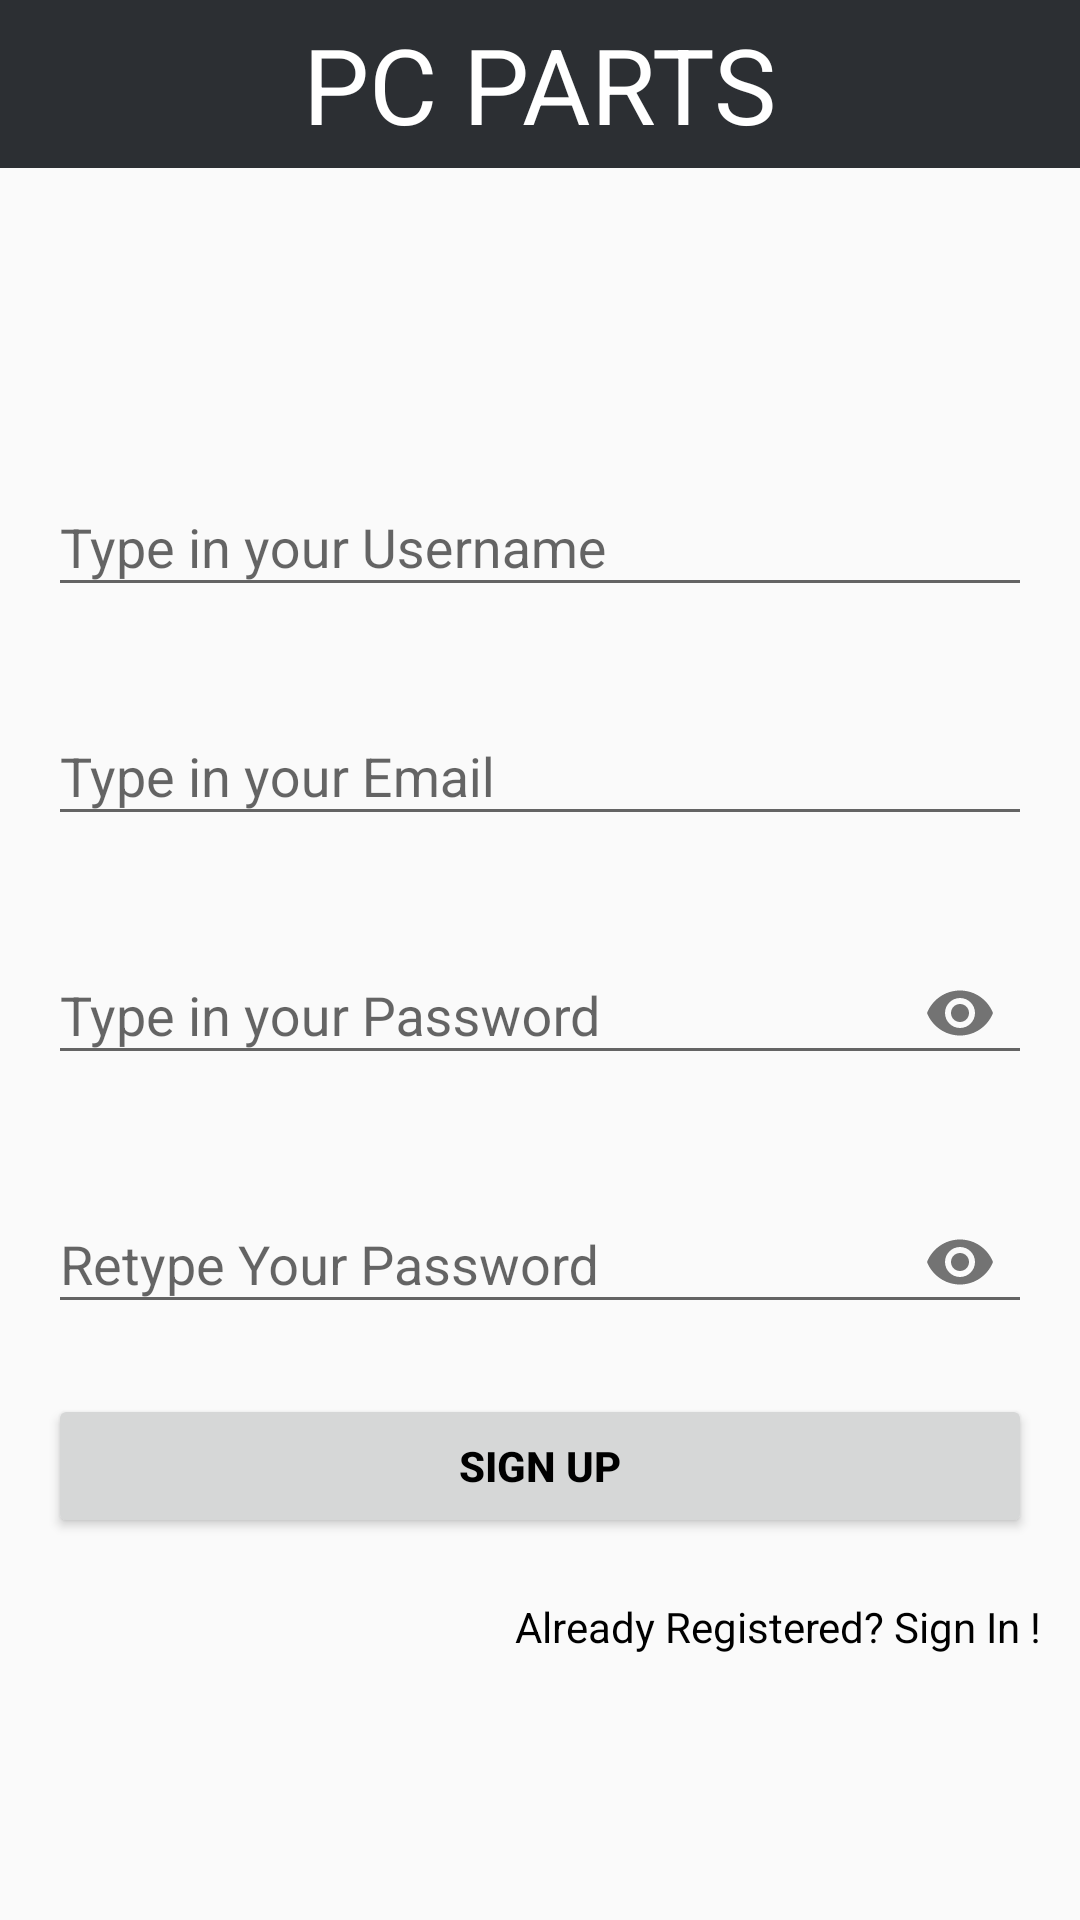

Produce the Android XML layout that renders to this screen, including the resource entries it uses.
<!-- AndroidManifest.xml: activity theme AppTheme -->
<!-- res/layout/activity_signup.xml -->
<?xml version="1.0" encoding="utf-8"?>
<androidx.constraintlayout.widget.ConstraintLayout xmlns:android="http://schemas.android.com/apk/res/android"
    xmlns:app="http://schemas.android.com/apk/res-auto"
    xmlns:tools="http://schemas.android.com/tools"
    android:layout_width="match_parent"
    android:layout_height="match_parent"
    tools:context=".SignUpActivity">

    <Toolbar
        android:layout_width="match_parent"
        android:layout_height="wrap_content"
        android:background="@color/darkGrey"
        android:minHeight="?android:actionBarSize"
        android:theme="?android:actionBarTheme">

        <TextView
            android:layout_width="wrap_content"
            android:layout_height="wrap_content"
            android:layout_gravity="center"
            android:text="PC PARTS"
            android:textColor="@color/white"
            android:textSize="35sp"/>
    </Toolbar>

    <com.google.android.material.textfield.TextInputLayout
        android:id="@+id/userLayout"
        android:layout_width="match_parent"
        android:layout_height="wrap_content"
        android:layout_marginHorizontal="16dp"
        android:layout_marginTop="150dp"
        app:layout_constraintEnd_toEndOf="parent"
        app:layout_constraintHorizontal_bias="0.5"
        app:layout_constraintStart_toStartOf="parent"
        app:layout_constraintTop_toTopOf="parent">

        <com.google.android.material.textfield.TextInputEditText
            android:id="@+id/userentry"
            android:layout_width="match_parent"
            android:layout_height="wrap_content"
            android:hint="Type in your Username"
            android:inputType="textPersonName" />
    </com.google.android.material.textfield.TextInputLayout>

    <com.google.android.material.textfield.TextInputLayout
        android:id="@+id/emailLayout"
        android:layout_width="match_parent"
        android:layout_height="wrap_content"
        android:layout_marginHorizontal="16dp"
        android:layout_marginTop="24dp"
        app:layout_constraintEnd_toEndOf="parent"
        app:layout_constraintHorizontal_bias="0.5"
        app:layout_constraintStart_toStartOf="parent"
        app:layout_constraintTop_toBottomOf="@id/userLayout">

        <com.google.android.material.textfield.TextInputEditText
            android:id="@+id/emailEt"
            android:layout_width="match_parent"
            android:layout_height="wrap_content"
            android:hint="Type in your Email"
            android:inputType="textEmailAddress" />
    </com.google.android.material.textfield.TextInputLayout>

    <com.google.android.material.textfield.TextInputLayout
        android:id="@+id/passwordLayout"
        android:layout_width="match_parent"
        android:layout_height="wrap_content"
        android:layout_marginHorizontal="16dp"
        android:layout_marginTop="24dp"
        app:layout_constraintEnd_toEndOf="parent"
        app:layout_constraintHorizontal_bias="0.5"
        app:layout_constraintStart_toStartOf="parent"
        app:layout_constraintTop_toBottomOf="@id/emailLayout"
        app:passwordToggleEnabled="true">

        <com.google.android.material.textfield.TextInputEditText
            android:id="@+id/passET"
            android:layout_width="match_parent"
            android:layout_height="wrap_content"
            android:hint="Type in your Password"
            android:inputType="textPassword" />
    </com.google.android.material.textfield.TextInputLayout>

    <com.google.android.material.textfield.TextInputLayout
        android:id="@+id/confirmPasswordLayout"
        android:layout_width="match_parent"
        android:layout_height="wrap_content"
        android:layout_marginHorizontal="16dp"
        android:layout_marginTop="24dp"
        app:layout_constraintEnd_toEndOf="parent"
        app:layout_constraintHorizontal_bias="0.5"
        app:layout_constraintStart_toStartOf="parent"
        app:layout_constraintTop_toBottomOf="@id/passwordLayout"
        app:passwordToggleEnabled="true">

        <com.google.android.material.textfield.TextInputEditText
            android:id="@+id/confirmPassEt"
            android:layout_width="match_parent"
            android:layout_height="wrap_content"
            android:hint="Retype Your Password"
            android:inputType="textPassword" />
    </com.google.android.material.textfield.TextInputLayout>

    <androidx.appcompat.widget.AppCompatButton
        android:id="@+id/button"
        android:layout_width="0dp"
        android:layout_height="wrap_content"
        android:layout_marginHorizontal="16dp"
        android:text="Sign Up"
        android:textColor="@color/black"
        android:textStyle="bold"
        android:layout_marginTop="20dp"
        app:layout_constraintEnd_toEndOf="parent"
        app:layout_constraintHorizontal_bias="0.95"
        app:layout_constraintStart_toStartOf="parent"
        app:layout_constraintTop_toBottomOf="@+id/confirmPasswordLayout"
        app:layout_constraintVertical_bias="0.269" />

    <TextView
        android:id="@+id/textView"
        android:layout_width="wrap_content"
        android:layout_height="wrap_content"
        android:text="Already Registered? Sign In !"
        android:textColor="@color/black"
        android:layout_marginTop="20dp"
        app:layout_constraintEnd_toEndOf="parent"
        app:layout_constraintHorizontal_bias="0.931"
        app:layout_constraintStart_toStartOf="parent"
        app:layout_constraintTop_toBottomOf="@+id/button"
        app:layout_constraintVertical_bias="0.336" />
</androidx.constraintlayout.widget.ConstraintLayout>
<!-- resources referenced by this layout -->
<resources>
  <color name="black">#FF000000</color>
  <color name="darkGrey">#2C2F33</color>
  <color name="white">#FFFFFFFF</color>
  <style name="AppTheme" parent="@style/Theme.AppCompat.Light" />
</resources>
